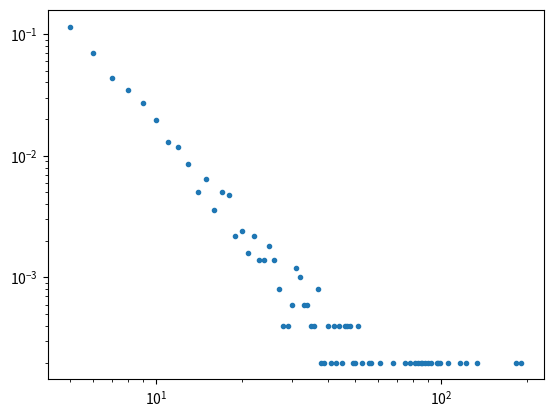

Source code (Python):
# -*- coding: utf-8 -*-
"""
    generate ab graph with data
"""
import matplotlib.pyplot as plt
import networkx as nx
import numpy as np
import collections
from operator import itemgetter

from networkx.utils import py_random_state
from networkx.generators.classic import empty_graph

N = 5000
# edge pramas
M = 3
# growth node number
M_0 = 30
# iter times
T = 10
# deffuant tolerant
TOLERANT = 0.3


def show_degree_distribution(G):
    degree_sequence = sorted([d for n, d in G.degree()], reverse=True)
    degreeCount = collections.Counter(degree_sequence)
    deg, cnt = zip(*degreeCount.items())
    deg = np.array(deg)
    cnt = np.array(cnt)
    connectivity = np.divide(cnt, N)
    deg_log = deg  # np.log10(deg)
    deg_cnt = connectivity  # np.log10(connectivity)
    order = np.argsort(deg_log)
    deg_log_array = np.array(deg_log)[order]
    deg_cnt_array = np.array(deg_cnt)[order]
    plt.loglog(deg_log_array[2:], deg_cnt_array[2:], ".")
    plt.show()


def deffuant_value(opinion):
    max_value = opinion + TOLERANT
    min_value = opinion - TOLERANT
    end = 1 if max_value > 1 else max_value
    start = 0 if min_value < 0 else min_value
    return start, end


def opinion_filter(opinion, pa_nodes):
    start, end = deffuant_value(opinion)
    targets = list(filter(
        lambda x: x[1]["opinion"] < end and x[1]["opinion"] > start, pa_nodes))
    return list(map(lambda x: x[0], targets))


def _random_subset(pa_nodes, seq, m, rng):
    """ Return m unique elements from seq.

    This differs from random.sample which can return repeated
    elements if seq holds repeated elements.

    Note: rng is a random.Random or numpy.random.RandomState instance.
    : Keep It!!!
    """
    targets = set()
    while len(targets) < m:
        x = rng.choice(seq)
        if x in pa_nodes:
            targets.add(x)
        else:
            pass
    return targets


@py_random_state(2)
def barabasi_albert_with_opinion_graph(n, m, seed=None):
    """Returns a random graph according to the Barabási–Albert preferential
    attachment model.
    """

    if m < 1 or m >= n:
        raise nx.NetworkXError("Barabási–Albert network must have m >= 1"
                               " and m < n, m = %d, n = %d" % (m, n))

    # Add m initial nodes (m0 in barabasi-speak)
    G = empty_graph(M_0)
    # Set opinion and filter targets
    opinion = True
    if opinion:
        s = np.random.random_sample(M_0)
        # print("initial value:", s)
        nx.set_node_attributes(G, dict(enumerate(s)), 'opinion')
    # List of existing nodes, with nodes repeated once for each adjacent edge
    repeated_nodes = list(G.nodes(data=False))
    # Start adding the other n-m nodes. The first node is m.
    source = m
    while source < n:
        opinion_value = np.random.random_sample()
        # Filter nodes from the targets
        nodes = list(G.nodes(data=True))
        # pa_nodes = itemgetter(*targets)(nodes)
        pa_nodes = opinion_filter(opinion_value, nodes)
        targets = _random_subset(pa_nodes, repeated_nodes, m, seed)
        # Add node with opinion
        G.add_node(source, opinion=opinion_value)
        # Add edges to m nodes from the source.
        G.add_edges_from(zip([source] * m, targets))
        # Add one node to the list for each new edge just created.
        repeated_nodes.extend(targets)
        # And the new node "source" has m edges to add to the list.
        repeated_nodes.extend([source] * m)
        # Now choose m unique nodes from the existing nodes
        # Pick uniformly from repeated_nodes (preferential attachment)
        # targets = _random_subset(repeated_nodes, m, seed)
        source += 1
    return G


if __name__ == '__main__':
    G = barabasi_albert_with_opinion_graph(N, M)
    show_degree_distribution(G)
    # nx.draw(G, with_labels=True)
    # plt.show()
